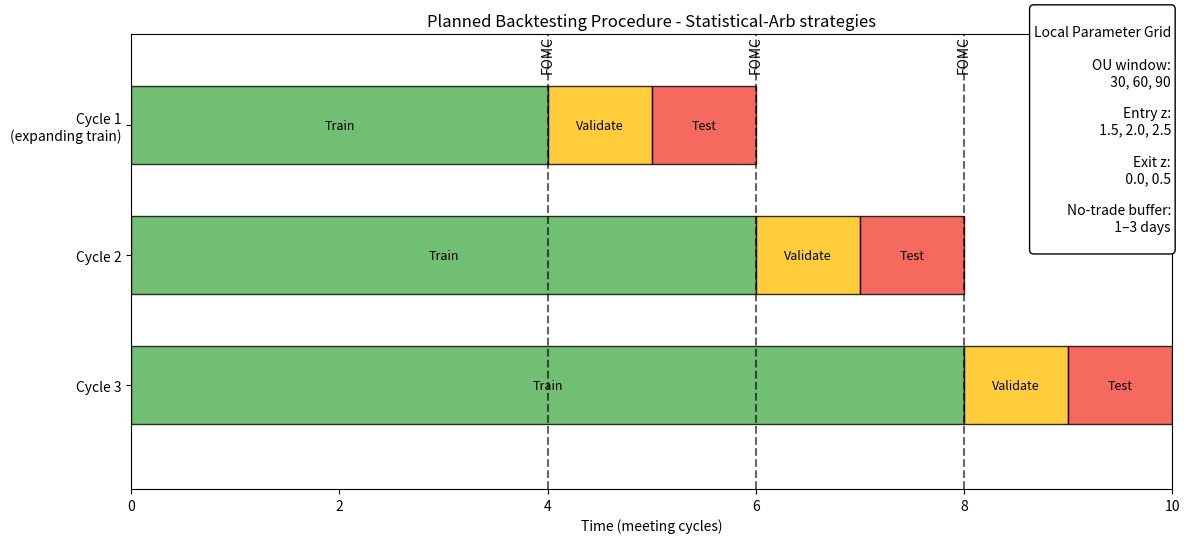

Source code (Python):
import matplotlib.pyplot as plt
import matplotlib.patches as patches
import numpy as np

fig, ax = plt.subplots(figsize=(12,5.5))

# timeline
x = np.arange(0,10)

# meeting blocks
train1 = (0,4)
val1   = (4,5)
test1  = (5,6)

train2 = (0,6)
val2   = (6,7)
test2  = (7,8)

train3 = (0,8)
val3   = (8,9)
test3  = (9,10)

blocks = [
    (train1, "Train", "#4CAF50"),
    (val1, "Validate", "#FFC107"),
    (test1, "Test", "#F44336"),

    (train2, "Train", "#4CAF50"),
    (val2, "Validate", "#FFC107"),
    (test2, "Test", "#F44336"),

    (train3, "Train", "#4CAF50"),
    (val3, "Validate", "#FFC107"),
    (test3, "Test", "#F44336"),
]

y_levels = [2,1,0]

i = 0
for (start,end),label,color in blocks:
    y = y_levels[i//3]
    rect = patches.Rectangle((start,y), end-start, 0.6,
                             facecolor=color, edgecolor="black", alpha=0.8)
    ax.add_patch(rect)

    ax.text((start+end)/2, y+0.3, label,
            ha="center", va="center", fontsize=9)

    i += 1

# FOMC meeting markers
meeting_positions = [4,6,8]
for m in meeting_positions:
    ax.axvline(m, linestyle="--", color="black", alpha=0.6)
    ax.text(m,2.7,"FOMC", rotation=90, ha="center", va="bottom")

# labels
ax.set_xlim(0,10)
ax.set_ylim(-0.5,3)

ax.set_yticks([2.3,1.3,0.3])
ax.set_yticklabels([
    "Cycle 1\n(expanding train)",
    "Cycle 2",
    "Cycle 3"
])

ax.set_xlabel("Time (meeting cycles)")
ax.set_title("Planned Backtesting Procedure - Statistical-Arb strategies")

# hyperparameter grid illustration
text = """
Local Parameter Grid

OU window:
  30, 60, 90

Entry z:
  1.5, 2.0, 2.5

Exit z:
  0.0, 0.5

No-trade buffer:
  1–3 days
"""

# place the parameter grid text in the top-right of the figure
fig.text(
    0.98,
    0.98,
    text,
    ha="right",
    va="top",
    fontsize=10,
    bbox=dict(boxstyle="round", fc="white", ec="black"),
)

plt.tight_layout()
plt.show()
